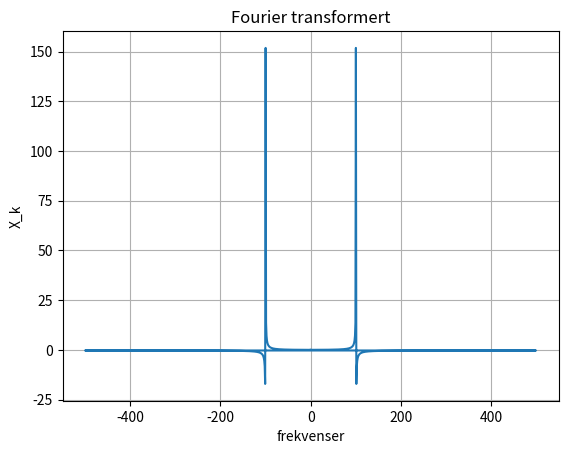

This chart was generated by the following Python code:
import numpy as np
import matplotlib.pyplot as plt
"""
# Signal parametere
f_sig = 1 #frek for signalet
omega_sig = 2*np.pi*f_sig #frekvenshastighet til signalet

#Samplings parametere
N_perioder = 2 #Antall perioder vi ønsker å studere
T = (2*np.pi/omega_sig) * N_perioder #tid det tar per 1 periode ganget med antall perioder
N = 16 #Antall punkter i samplingen
dt = T/N
f_samp = 1/dt
"""


#Signal parametere
f_sig = 100
A = 1

#Sampling parametere
T = 1 #sekund
f_samp = 1000 #Hz
N = T*f_samp #Antall samplings punkter i løpet av 1 sekund
dt = T/N

t = np.linspace(0, T, N)
x_n = A*np.sin(2*np.pi*f_sig*t)

X_k = np.fft.fft(x_n)
freq = np.fft.fftfreq(N,dt)

#plt.plot(freq, X_k)
plt.xlabel('Tid [t]')
plt.ylabel('g(t)')
plt.title('Samplede tidsserien')

plt.plot(freq, np.real(X_k))
plt.xlabel('frekvenser')
plt.ylabel('X_k')
plt.title('Fourier transformert')
plt.grid(True)
plt.show()
